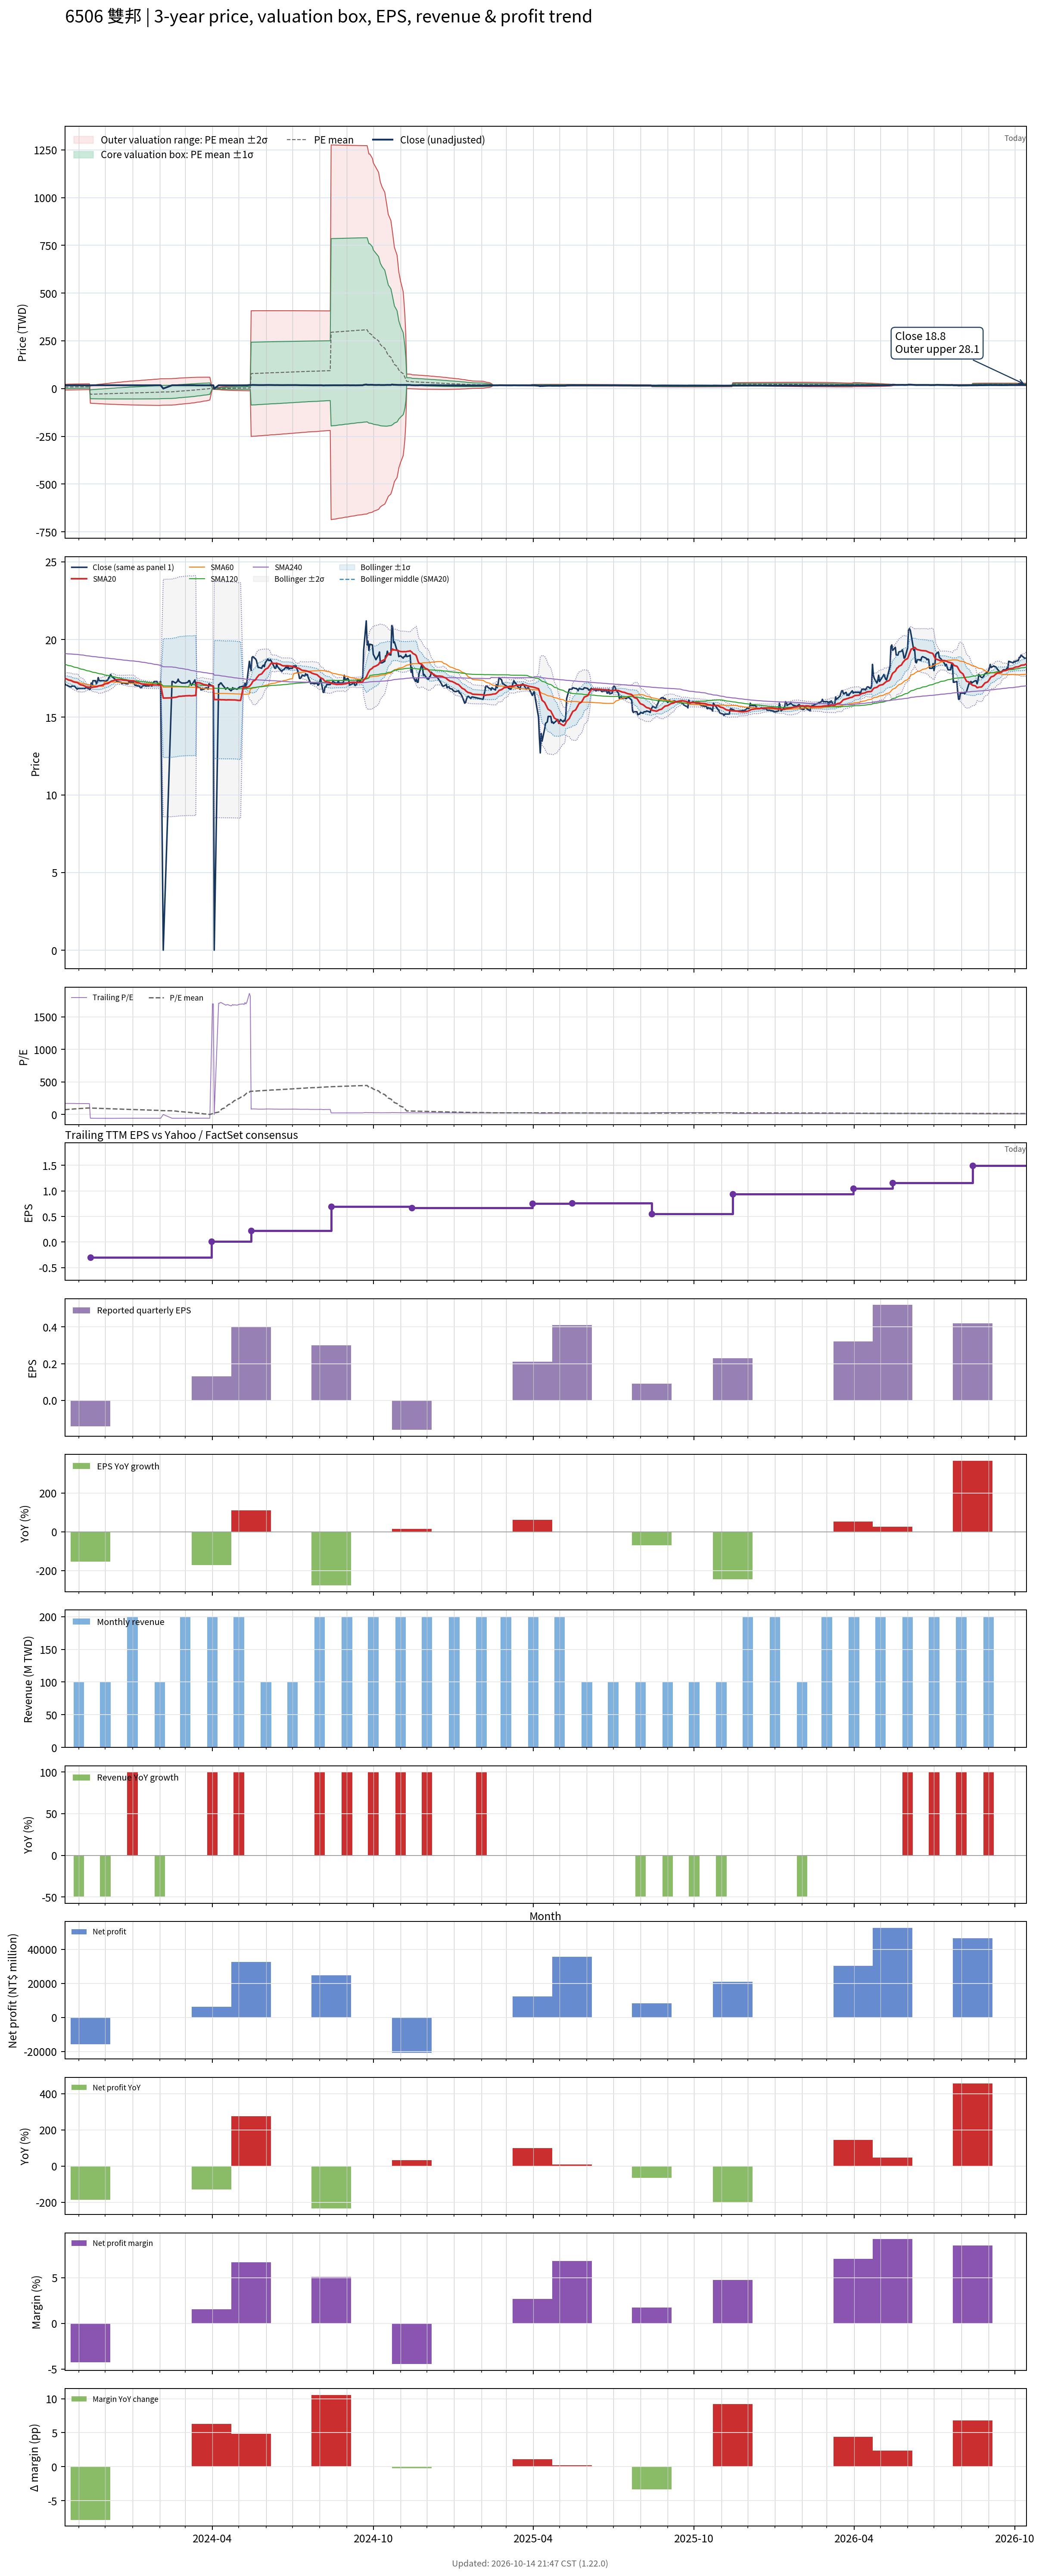

Source data for this figure (header and first rows):
# chart-version: skill-stock-dynamic-val…
date, close, available_date, period_end, eps, ttm_eps, pe, pe_mean, pe_std, price_m2, price_m1, price_mean, price_p1, price_p2, forward_eps, forward_pe, forward_pe_mean, forward_pe_std, forward_price_m2, forward_price_m1, forward_price_mean, forward_price_p1, forward_price_p2, sma20
2023-10-16, 17.15, 2023-08-14, 2023-06-30, -0.17, 0.1, 171.5, 73.94, 75.52, -7.709, -0.1574, 7.394, 14.95, 22.5, , , , , , , , , , 17.51
2023-10-17, 17.1, 2023-08-14, 2023-06-30, -0.17, 0.1, 171, 75.32, 75.77, -7.623, -0.04551, 7.532, 15.11, 22.69, , , , , , , , , , 17.48
2023-10-18, 17.05, 2023-08-14, 2023-06-30, -0.17, 0.1, 170.5, 76.68, 75.99, -7.53, 0.069, 7.668, 15.27, 22.87, , , , , , , , , , 17.45
2023-10-19, 17.05, 2023-08-14, 2023-06-30, -0.17, 0.1, 170.5, 78.05, 76.19, -7.433, 0.1861, 7.805, 15.42, 23.04, , , , , , , , , , 17.43
2023-10-20, 17, 2023-08-14, 2023-06-30, -0.17, 0.1, 170, 79.42, 76.36, -7.33, 0.3059, 7.942, 15.58, 23.21, , , , , , , , , , 17.4
2023-10-23, 16.95, 2023-08-14, 2023-06-30, -0.17, 0.1, 169.5, 80.78, 76.5, -7.222, 0.4282, 8.078, 15.73, 23.38, , , , , , , , , , 17.36
2023-10-24, 17, 2023-08-14, 2023-06-30, -0.17, 0.1, 170, 82.15, 76.62, -7.109, 0.5529, 8.215, 15.88, 23.54, , , , , , , , , , 17.33
2023-10-25, 17, 2023-08-14, 2023-06-30, -0.17, 0.1, 170, 83.51, 76.71, -6.991, 0.6801, 8.351, 16.02, 23.69, , , , , , , , , , 17.3
2023-10-26, 17, 2023-08-14, 2023-06-30, -0.17, 0.1, 170, 84.88, 76.78, -6.869, 0.8097, 8.488, 16.17, 23.84, , , , , , , , , , 17.27
2023-10-27, 17, 2023-08-14, 2023-06-30, -0.17, 0.1, 170, 86.24, 76.83, -6.741, 0.9417, 8.624, 16.31, 23.99, , , , , , , , , , 17.26
2023-10-30, 16.8, 2023-08-14, 2023-06-30, -0.17, 0.1, 168, 87.59, 76.83, -6.607, 1.076, 8.759, 16.44, 24.13, , , , , , , , , , 17.23
2023-10-31, 16.85, 2023-08-14, 2023-06-30, -0.17, 0.1, 168.5, 88.95, 76.81, -6.468, 1.213, 8.895, 16.58, 24.26, , , , , , , , , , 17.2
2023-11-01, 16.85, 2023-08-14, 2023-06-30, -0.17, 0.1, 168.5, 90.3, 76.77, -6.324, 1.353, 9.03, 16.71, 24.38, , , , , , , , , , 17.15
2023-11-02, 16.85, 2023-08-14, 2023-06-30, -0.17, 0.1, 168.5, 91.65, 76.71, -6.176, 1.495, 9.165, 16.84, 24.51, , , , , , , , , , 17.12
2023-11-03, 16.85, 2023-08-14, 2023-06-30, -0.17, 0.1, 168.5, 93.01, 76.62, -6.023, 1.639, 9.301, 16.96, 24.62, , , , , , , , , , 17.09
2023-11-06, 16.85, 2023-08-14, 2023-06-30, -0.17, 0.1, 168.5, 94.36, 76.5, -5.865, 1.786, 9.436, 17.09, 24.74, , , , , , , , , , 17.05
2023-11-07, 16.85, 2023-08-14, 2023-06-30, -0.17, 0.1, 168.5, 95.57, 76.51, -5.745, 1.906, 9.557, 17.21, 24.86, , , , , , , , , , 17.02
2023-11-08, 16.85, 2023-08-14, 2023-06-30, -0.17, 0.1, 168.5, 96.79, 76.51, -5.623, 2.028, 9.679, 17.33, 24.98, , , , , , , , , , 16.99
2023-11-09, 16.9, 2023-08-14, 2023-06-30, -0.17, 0.1, 169, 98, 76.48, -5.496, 2.152, 9.8, 17.45, 25.1, , , , , , , , , , 16.96
2023-11-10, 16.9, 2023-08-14, 2023-06-30, -0.17, 0.1, 169, 99.22, 76.44, -5.366, 2.278, 9.922, 17.57, 25.21, , , , , , , , , , 16.94
2023-11-13, 16.8, 2023-08-14, 2023-06-30, -0.17, 0.1, 168, 100.4, 76.37, -5.232, 2.406, 10.04, 17.68, 25.32, , , , , , , , , , 16.93
2023-11-14, 16.8, 2023-11-14, 2023-09-30, -0.14, -0.3, -56, 99.77, 77.38, 16.5, -6.718, -29.93, -53.15, -76.36, , , , , , , , , , 16.91
2023-11-15, 17.2, 2023-11-14, 2023-09-30, -0.14, -0.3, -57.33, 99.1, 78.39, 17.3, -6.214, -29.73, -53.25, -76.76, , , , , , , , , , 16.92
2023-11-16, 17.05, 2023-11-14, 2023-09-30, -0.14, -0.3, -56.83, 98.44, 79.37, 18.09, -5.719, -29.53, -53.34, -77.16, , , , , , , , , , 16.92
2023-11-17, 17.35, 2023-11-14, 2023-09-30, -0.14, -0.3, -57.83, 97.76, 80.36, 18.88, -5.223, -29.33, -53.44, -77.54, , , , , , , , , , 16.93
2023-11-20, 17.35, 2023-11-14, 2023-09-30, -0.14, -0.3, -57.83, 97.09, 81.32, 19.66, -4.731, -29.13, -53.52, -77.92, , , , , , , , , , 16.95
2023-11-21, 17.15, 2023-11-14, 2023-09-30, -0.14, -0.3, -57.17, 96.42, 82.26, 20.43, -4.25, -28.93, -53.6, -78.28, , , , , , , , , , 16.96
2023-11-22, 17.3, 2023-11-14, 2023-09-30, -0.14, -0.3, -57.67, 95.75, 83.19, 21.19, -3.77, -28.73, -53.68, -78.64, , , , , , , , , , 16.98
2023-11-23, 17.55, 2023-11-14, 2023-09-30, -0.14, -0.3, -58.5, 95.07, 84.11, 21.95, -3.288, -28.52, -53.76, -78.99, , , , , , , , , , 17
2023-11-24, 17.35, 2023-11-14, 2023-09-30, -0.14, -0.3, -57.83, 94.4, 85.01, 22.69, -2.816, -28.32, -53.82, -79.33, , , , , , , , , , 17.02
2023-11-27, 17.35, 2023-11-14, 2023-09-30, -0.14, -0.3, -57.83, 93.73, 85.9, 23.42, -2.348, -28.12, -53.89, -79.66, , , , , , , , , , 17.05
2023-11-28, 17.35, 2023-11-14, 2023-09-30, -0.14, -0.3, -57.83, 93.05, 86.77, 24.15, -1.885, -27.92, -53.95, -79.98, , , , , , , , , , 17.07
2023-11-29, 17.35, 2023-11-14, 2023-09-30, -0.14, -0.3, -57.83, 92.38, 87.63, 24.86, -1.426, -27.71, -54, -80.29, , , , , , , , , , 17.1
2023-11-30, 17.35, 2023-11-14, 2023-09-30, -0.14, -0.3, -57.83, 91.71, 88.47, 25.57, -0.9699, -27.51, -54.05, -80.6, , , , , , , , , , 17.12
2023-12-01, 17.3, 2023-11-14, 2023-09-30, -0.14, -0.3, -57.67, 91.03, 89.3, 26.27, -0.5193, -27.31, -54.1, -80.89, , , , , , , , , , 17.15
2023-12-04, 17.4, 2023-11-14, 2023-09-30, -0.14, -0.3, -58, 90.36, 90.12, 26.97, -0.07025, -27.11, -54.14, -81.18, , , , , , , , , , 17.18
2023-12-05, 17.55, 2023-11-14, 2023-09-30, -0.14, -0.3, -58.5, 89.68, 90.94, 27.66, 0.3781, -26.9, -54.18, -81.47, , , , , , , , , , 17.21
2023-12-06, 17.6, 2023-11-14, 2023-09-30, -0.14, -0.3, -58.67, 89, 91.74, 28.35, 0.8241, -26.7, -54.22, -81.75, , , , , , , , , , 17.25
2023-12-07, 17.75, 2023-11-14, 2023-09-30, -0.14, -0.3, -59.17, 88.31, 92.54, 29.03, 1.269, -26.49, -54.26, -82.02, , , , , , , , , , 17.29
2023-12-08, 17.65, 2023-11-14, 2023-09-30, -0.14, -0.3, -58.83, 87.63, 93.33, 29.71, 1.709, -26.29, -54.29, -82.29, , , , , , , , , , 17.33
2023-12-11, 17.5, 2023-11-14, 2023-09-30, -0.14, -0.3, -58.33, 86.95, 94.09, 30.37, 2.142, -26.09, -54.31, -82.54, , , , , , , , , , 17.36
2023-12-12, 17.45, 2023-11-14, 2023-09-30, -0.14, -0.3, -58.17, 86.28, 94.84, 31.02, 2.57, -25.88, -54.34, -82.79, , , , , , , , , , 17.39
2023-12-13, 17.4, 2023-11-14, 2023-09-30, -0.14, -0.3, -58, 85.6, 95.58, 31.67, 2.995, -25.68, -54.36, -83.03, , , , , , , , , , 17.41
2023-12-14, 17.3, 2023-11-14, 2023-09-30, -0.14, -0.3, -57.67, 84.93, 96.31, 32.31, 3.414, -25.48, -54.37, -83.26, , , , , , , , , , 17.42
2023-12-15, 17.3, 2023-11-14, 2023-09-30, -0.14, -0.3, -57.67, 84.26, 97.02, 32.94, 3.83, -25.28, -54.38, -83.49, , , , , , , , , , 17.41
2023-12-18, 17.25, 2023-11-14, 2023-09-30, -0.14, -0.3, -57.5, 83.59, 97.73, 33.56, 4.242, -25.08, -54.39, -83.71, , , , , , , , , , 17.41
2023-12-19, 17.25, 2023-11-14, 2023-09-30, -0.14, -0.3, -57.5, 82.92, 98.42, 34.18, 4.651, -24.88, -54.4, -83.93, , , , , , , , , , 17.41
2023-12-20, 17.15, 2023-11-14, 2023-09-30, -0.14, -0.3, -57.17, 82.25, 99.1, 34.78, 5.054, -24.68, -54.4, -84.13, , , , , , , , , , 17.41
2023-12-21, 17.2, 2023-11-14, 2023-09-30, -0.14, -0.3, -57.33, 81.58, 99.77, 35.39, 5.457, -24.47, -54.41, -84.34, , , , , , , , , , 17.39
2023-12-22, 17.2, 2023-11-14, 2023-09-30, -0.14, -0.3, -57.33, 80.91, 100.4, 35.99, 5.856, -24.27, -54.4, -84.53, , , , , , , , , , 17.38
2023-12-25, 17.15, 2023-11-14, 2023-09-30, -0.14, -0.3, -57.17, 80.25, 101.1, 36.58, 6.252, -24.07, -54.4, -84.73, , , , , , , , , , 17.37
2023-12-26, 17.15, 2023-11-14, 2023-09-30, -0.14, -0.3, -57.17, 79.58, 101.7, 37.17, 6.646, -23.87, -54.39, -84.91, , , , , , , , , , 17.36
2023-12-27, 17.15, 2023-11-14, 2023-09-30, -0.14, -0.3, -57.17, 78.92, 102.4, 37.74, 7.033, -23.68, -54.38, -85.09, , , , , , , , , , 17.35
2023-12-28, 17.3, 2023-11-14, 2023-09-30, -0.14, -0.3, -57.67, 78.26, 103, 38.32, 7.419, -23.48, -54.37, -85.27, , , , , , , , , , 17.35
2023-12-29, 17.25, 2023-11-14, 2023-09-30, -0.14, -0.3, -57.5, 77.6, 103.6, 38.88, 7.803, -23.28, -54.36, -85.44, , , , , , , , , , 17.35
2024-01-02, 17.25, 2023-11-14, 2023-09-30, -0.14, -0.3, -57.5, 76.94, 104.2, 39.45, 8.184, -23.08, -54.35, -85.61, , , , , , , , , , 17.34
2024-01-03, 17.15, 2023-11-14, 2023-09-30, -0.14, -0.3, -57.17, 76.28, 104.8, 40, 8.56, -22.88, -54.33, -85.77, , , , , , , , , , 17.32
2024-01-04, 17.05, 2023-11-14, 2023-09-30, -0.14, -0.3, -56.83, 75.63, 105.4, 40.55, 8.932, -22.69, -54.31, -85.93, , , , , , , , , , 17.29
2024-01-05, 17.05, 2023-11-14, 2023-09-30, -0.14, -0.3, -56.83, 74.98, 106, 41.09, 9.3, -22.49, -54.29, -86.08, , , , , , , , , , 17.26
... 669 more rows
